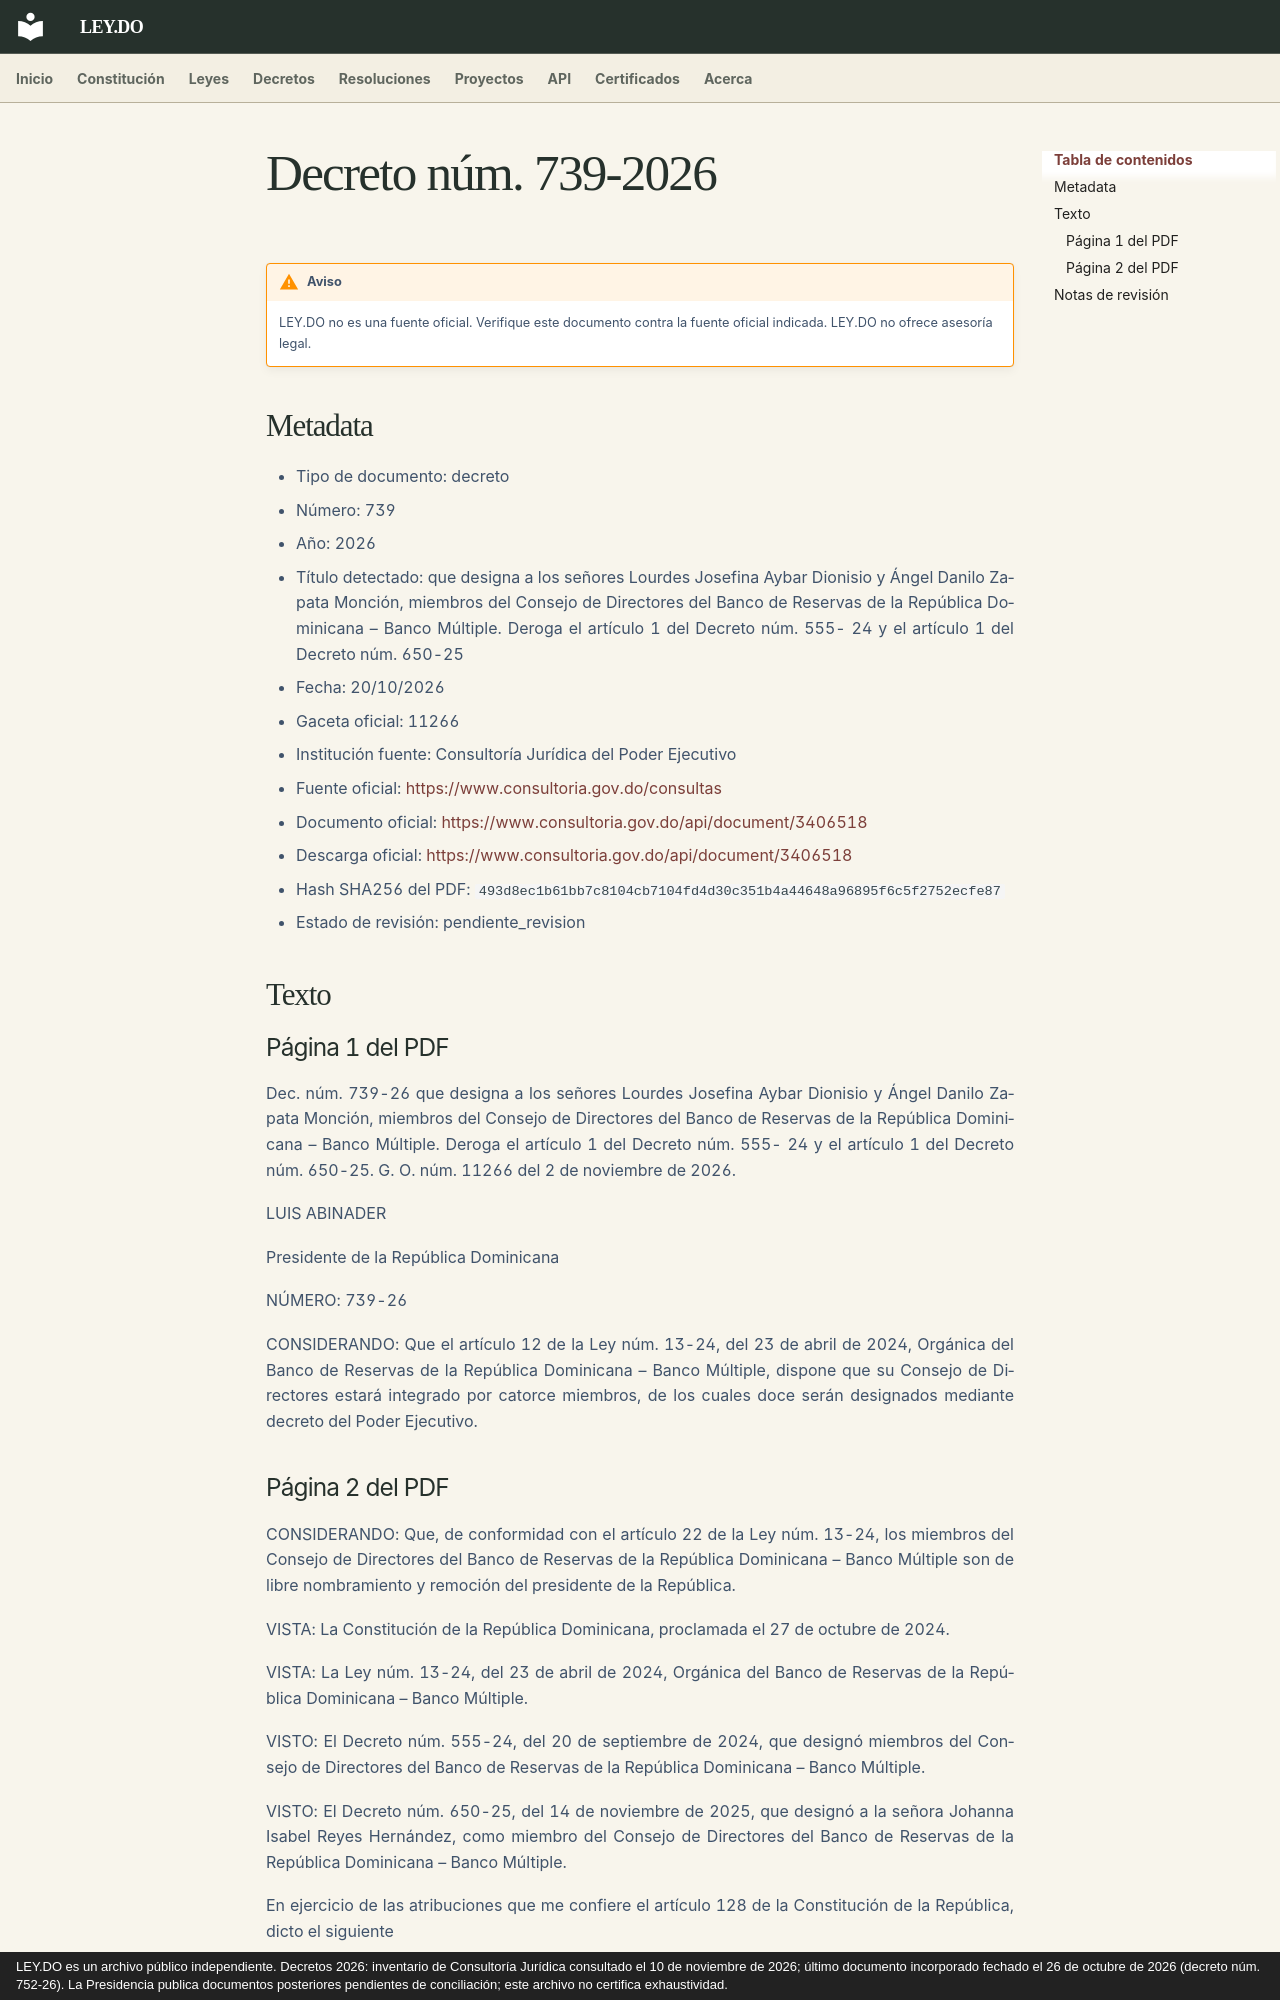

repository: ley-do/ley.do · page: decretos/2026/decreto-739-2026/index.html · generator: mkdocs · copyright: LEY.DO es un archivo público independiente. Decretos 2026: inventario de Consultoría Jurídica consultado el 10 de noviembre de 2026; último documento incorporado fechado el 26 de octubre de 2026 (decreto núm. 752-26). La Presidencia publica documentos posteriores pendientes de conciliación; este archivo no certifica exhaustividad.

# Decreto núm. 739-2026

!!! warning "Aviso"
    LEY.DO no es una fuente oficial. Verifique este documento contra la fuente oficial indicada.
    LEY.DO no ofrece asesoría legal.

## Metadata

- Tipo de documento: decreto
- Número: 739
- Año: 2026
- Título detectado: que designa a los señores Lourdes Josefina Aybar Dionisio y Ángel Danilo Zapata Monción, miembros del Consejo de Directores del Banco de Reservas de la República Dominicana – Banco Múltiple. Deroga el artículo 1 del Decreto núm. 555- 24 y el artículo 1 del Decreto núm. 650-25
- Fecha: 20/10/2026
- Gaceta oficial: 11266
- Institución fuente: Consultoría Jurídica del Poder Ejecutivo
- Fuente oficial: [https://www.consultoria.gov.do/consultas](https://www.consultoria.gov.do/consultas)
- Documento oficial: [https://www.consultoria.gov.do/api/document/3406518](https://www.consultoria.gov.do/api/document/3406518)
- Descarga oficial: [https://www.consultoria.gov.do/api/document/3406518](https://www.consultoria.gov.do/api/document/3406518)
- Hash SHA256 del PDF: `493d8ec1b61bb7c8104cb7104fd4d30c351b4a44648a96895f6c5f2752ecfe87`
- Estado de revisión: pendiente_revision

## Texto

### Página 1 del PDF

Dec. núm. 739-26 que designa a los señores Lourdes Josefina Aybar Dionisio y Ángel Danilo Zapata Monción, miembros del Consejo de Directores del Banco de Reservas de la República Dominicana – Banco Múltiple. Deroga el artículo 1 del Decreto núm. 555- 24 y el artículo 1 del Decreto núm. 650-25. G. O. núm. 11266 del 2 de noviembre de 2026.

LUIS ABINADER

Presidente de la República Dominicana

NÚMERO: 739-26

CONSIDERANDO: Que el artículo 12 de la Ley núm. 13-24, del 23 de abril de 2024, Orgánica del Banco de Reservas de la República Dominicana – Banco Múltiple, dispone que su Consejo de Directores estará integrado por catorce miembros, de los cuales doce serán designados mediante decreto del Poder Ejecutivo.
